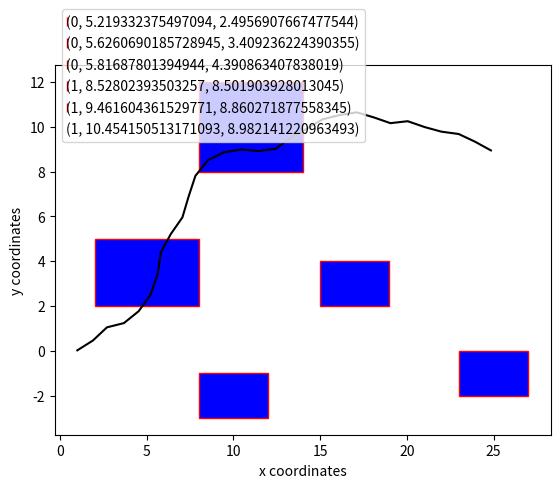

This chart was generated by the following Python code:
import numpy as np
import math
from matplotlib import pyplot as plt
import random

obstacle_coordinates = []


def store_obstacle(x1, y1, x2, y2):
    obstacles = []
    for i in range(x1, (x1 + x2 + 1)):
        for j in range(y1, (y1 + y2 + 1)):
            obstacles.append((i, j))
    return obstacles


obstacle_coordinates.append(store_obstacle(2, 2, 4, 2))
obstacle_coordinates.append(store_obstacle(8, 8, 2, 4))


print(obstacle_coordinates)

for index, obstacle in enumerate(obstacle_coordinates):
    print(index)
    for coord in obstacle:
        print(coord)


obstacle1 = (2, 2, 6, 3)
obstacle2 = (8, 8, 6, 4)
obstacle3 = (15, 2, 4, 2)
obstacle4 = (8, -3, 4, 2)
obstacle5 = (23, -2, 4, 2)


obstacle_list = [obstacle1, obstacle2, obstacle3, obstacle4, obstacle5]


def is_in_wall(x, y):
    collided = False
    collisions = []
    for index, obstacle in enumerate(obstacle_list):
        if obstacle[0] <= x <= (obstacle[0] + obstacle[2])\
                and obstacle[1] <= y <= (obstacle[1] + obstacle[3]):
            collisions.append((index, x, y))
            collided = True
    return collided, collisions


collision_list = []


def remove_nesting(nested_list):
    for i in nested_list:
        if type(i) == list:
            remove_nesting(i)
        else:
            collision_list.append(i)


def generate_random_angles_relative(number_of_turns):
    rel_angles = []
    angles = []
    for i in range(number_of_turns):
        angle = random.randint(-25, 25)
        angles.append(angle)
    for a in range(len(angles)):
        # first generated number is the same in both cases (absolute-relative)
        if a == 0:
            rel_angles.append(angles[0])
        else:
            rel_angles.append(angles[a])
            rel_angles[a] = angles[a] + rel_angles[a-1]
    # printing absolute random angles to check if relatives are correct
    print('\nrandom angles: ', angles)
    return rel_angles


rand_angles_rel = generate_random_angles_relative(30)


def calc_path(pos_x, pos_y, steering_angles):
    path = []
    collisions = []
    # time including: time, deg
    for deg in steering_angles:
        pos_x = pos_x + math.cos(math.radians(deg))  # *time || *(v*t)
        pos_y = pos_y + math.sin(math.radians(deg))  # *time || *(v*t)
        # collision check
        if is_in_wall(pos_x, pos_y)[0]:
            collisions.append(is_in_wall(pos_x, pos_y)[1])
        path.append((pos_x, pos_y))
    return path, collisions


random_relative_path = calc_path(0, 0, rand_angles_rel)[0]
random_relative_path_collisions = calc_path(0, 0, rand_angles_rel)[1]


x_random_relative = list(zip(*random_relative_path))[0]
y_random_relative = list(zip(*random_relative_path))[1]

obstacle_objects = []
x_random_relative_collision = []
y_random_relative_collision = []

print('\nx relative: ', x_random_relative)
print('y relative: ', y_random_relative)
print('\n path: ', random_relative_path)
remove_nesting(random_relative_path_collisions)
print('collisions: ', collision_list)
if len(collision_list) > 0:
    x_random_relative_collision = list(zip(*collision_list))[1]
    y_random_relative_collision = list(zip(*collision_list))[2]


plt.figure()
rectangle1 = plt.Rectangle((2, 2), 6, 3, fc='blue', ec='red')
plt.gca().add_patch(rectangle1)
rectangle2 = plt.Rectangle((8, 8), 6, 4, fc='blue', ec='red')
plt.gca().add_patch(rectangle2)
rectangle3 = plt.Rectangle((15, 2), 4, 2, fc='blue', ec='red')
plt.gca().add_patch(rectangle3)
rectangle4 = plt.Rectangle((8, -3), 4, 2, fc='blue', ec='red')
plt.gca().add_patch(rectangle4)
rectangle5 = plt.Rectangle((23, -2), 4, 2, fc='blue', ec='red')
plt.gca().add_patch(rectangle5)


plt.plot(x_random_relative, y_random_relative, 'black')
plt.xlabel("x coordinates")
plt.ylabel("y coordinates")
plt.legend(collision_list, loc='upper left', bbox_to_anchor=(0, 1.17), handletextpad=-0.1, handlelength=0)
#plt.savefig('fig15.png')
plt.show()
